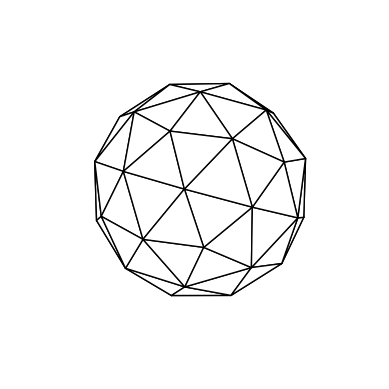

Write the Python code that produced this figure.
from math import sqrt
from matplotlib.pyplot import axes, show
from mpl_toolkits.mplot3d.art3d import Poly3DCollection


class GeodesicSphere:

    golden_ratio = (1 + sqrt(5)) / 2
    faces = {  # These are the faces of a regular icosahedron.
		((-golden_ratio / 2,  0.0             , -0.5              ),
         (-golden_ratio / 2,  0.0             ,  0.5              ),
         (-0.5             , -golden_ratio / 2,  0.0              )),
        ((-golden_ratio / 2,  0.0             , -0.5              ),
         (-golden_ratio / 2,  0.0             ,  0.5              ),
         (-0.5             ,  golden_ratio / 2,  0.0              )),
        ((-golden_ratio / 2,  0.0             , -0.5              ),
         (-0.5             , -golden_ratio / 2,  0.0              ),
         ( 0.0             , -0.5             , -golden_ratio / 2 )),
        ((-golden_ratio / 2,  0.0             , -0.5              ),
         (-0.5             ,  golden_ratio / 2,  0.0              ),
         ( 0.0             ,  0.5             , -golden_ratio / 2 )),
        ((-golden_ratio / 2,  0.0             , -0.5              ),
         ( 0.0             , -0.5             , -golden_ratio / 2 ),
         ( 0.0             ,  0.5             , -golden_ratio / 2 )),
        ((-golden_ratio / 2,  0.0             ,  0.5              ),
         (-0.5             , -golden_ratio / 2,  0.0              ),
         ( 0.0             , -0.5             ,  golden_ratio / 2 )),
        ((-golden_ratio / 2,  0.0             ,  0.5              ),
         (-0.5             ,  golden_ratio / 2,  0.0              ),
         ( 0.0             ,  0.5             ,  golden_ratio / 2 )),
        ((-golden_ratio / 2,  0.0             ,  0.5              ),
         ( 0.0             , -0.5             ,  golden_ratio / 2 ),
         ( 0.0             ,  0.5             ,  golden_ratio / 2 )),
        ((-0.5             , -golden_ratio / 2,  0.0              ),
         ( 0.0             , -0.5             , -golden_ratio / 2 ),
         ( 0.5             , -golden_ratio / 2,  0.0              )),
        ((-0.5             , -golden_ratio / 2,  0.0              ),
         ( 0.0             , -0.5             ,  golden_ratio / 2 ),
         ( 0.5             , -golden_ratio / 2,  0.0              )),
        ((-0.5             ,  golden_ratio / 2,  0.0              ),
         ( 0.0             ,  0.5             , -golden_ratio / 2 ),
         ( 0.5             ,  golden_ratio / 2,  0.0              )),
        ((-0.5             ,  golden_ratio / 2,  0.0              ),
         ( 0.0             ,  0.5             ,  golden_ratio / 2 ),
         ( 0.5             ,  golden_ratio / 2,  0.0              )),
        (( 0.0             , -0.5             , -golden_ratio / 2 ),
         ( 0.0             ,  0.5             , -golden_ratio / 2 ),
         ( golden_ratio / 2,  0.0             , -0.5              )),
        (( 0.0             , -0.5             , -golden_ratio / 2 ),
         ( 0.5             , -golden_ratio / 2,  0.0              ),
         ( golden_ratio / 2,  0.0             , -0.5              )),
        (( 0.0             , -0.5             ,  golden_ratio / 2 ),
         ( 0.0             ,  0.5             ,  golden_ratio / 2 ),
         ( golden_ratio / 2,  0.0             ,  0.5              )),
        (( 0.0             , -0.5             ,  golden_ratio / 2 ),
         ( 0.5             , -golden_ratio / 2,  0.0              ),
         ( golden_ratio / 2,  0.0             ,  0.5              )),
        (( 0.0             ,  0.5             , -golden_ratio / 2 ),
         ( 0.5             ,  golden_ratio / 2,  0.0              ),
         ( golden_ratio / 2,  0.0             , -0.5              )),
        (( 0.0             ,  0.5             ,  golden_ratio / 2 ),
         ( 0.5             ,  golden_ratio / 2,  0.0              ),
         ( golden_ratio / 2,  0.0             ,  0.5              )),
        (( 0.5             , -golden_ratio / 2,  0.0              ),
         ( golden_ratio / 2,  0.0             , -0.5              ),
         ( golden_ratio / 2,  0.0             ,  0.5              )),
        (( 0.5             ,  golden_ratio / 2,  0.0              ),
         ( golden_ratio / 2,  0.0             , -0.5              ),
         ( golden_ratio / 2,  0.0             ,  0.5              ))
	}

    def __init__(self, frequency: int = 0):
        self.w = int(frequency)
        self.f = self.faces.copy()

    def plot(self) -> None:
        ax = axes(projection='3d')
        for face in self.f:
            ax.add_collection3d(Poly3DCollection(verts=[face], facecolors='white', edgecolor='black' ))
        ax.axis('off')
        ax.grid(visible=None)
        ax.set(xlim=(-1, 1), ylim=(-1, 1), zlim=(-1, 1))
        ax.set_aspect('equal', 'box')
        show()
        return None

    def project(self) -> None:
        for face in self.f.copy():
            projected_face = []
            for x, y, z in face:
                m = sqrt(x**2 + y**2 + z**2)
                projected_face.append((x / m, y / m, z / m))
            self.f.remove(face)
            self.f.add(tuple(projected_face))
        return None

    def tesselate(self) -> None:
        for _ in range(self.w):
            for face in self.f.copy():
                v1, v2, v3 = face
                x1, y1, z1 = v1
                x2, y2, z2 = v2
                x3, y3, z3 = v3
                mid_point1 = ((x1 + x2) / 2, (y1 + y2) / 2, (z1 + z2) / 2)
                mid_point2 = ((x2 + x3) / 2, (y2 + y3) / 2, (z2 + z3) / 2)
                mid_point3 = ((x3 + x1) / 2, (y3 + y1) / 2, (z3 + z1) / 2)
                face1 = (v1, mid_point1, mid_point3)
                face2 = (mid_point1, v2, mid_point2)
                face3 = (mid_point2, mid_point3, v3)
                face4 = (mid_point1, mid_point2, mid_point3)
                self.f.remove(face)
                self.f.update([face1, face2, face3, face4])
        return None


if __name__ == '__main__':
    geodesic_sphere = GeodesicSphere(1)
    geodesic_sphere.tesselate()
    geodesic_sphere.project()
    geodesic_sphere.plot()
